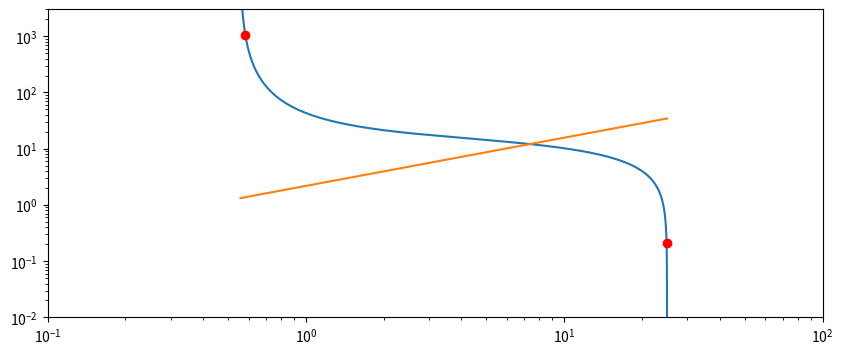

Reproduce this figure in Python.
#!/usr/bin/env python3
# -*- coding: utf-8 -*-
"""
Created on Sat Nov 17 17:25:31 2018

[redacted]
"""

from math import *
import numpy as np
import matplotlib.pyplot as plt

M_sol = 1.9885*10**30
G = 6.67408*10**(-11)
AU = 1.496*10**11
M_E = 5.972*10**24
r = 25*AU
M = 0.01*M_E
year = 3600*24*365

St = 0.01
alpha = 0.01
alpha_v = alpha*0.1
beta = 15/14
zeta = 3/7
gamma = (3/2) - zeta
chi = beta + (zeta/2) + (3/2)
xi = 0.02

k_mig = 2*(1.36 + (0.62*beta) + (0.43*zeta))

t = year*0.9*10**6
dt = 100*year

timeStamp = year*1*10**6

M_g_Ini = (M_sol*10**(-7))/year
M_g_Fin = (M_sol*10**(-8))/year

t_s = (year*3*10**6)/((M_g_Fin/M_g_Ini)**(-(2-gamma)/(5/2 - gamma)) - 1)

r_vals = [r]
M_vals = [M]
iso_vals = []

tR_vals = []
tM_vals = []

while t < year*3*10**6:
    
    omega = (G*M_sol/(r**3))**(1/2)
    v_k = ((G*M_sol)/r)**(1/2)
    R_H = r*((M/(3*M_sol))**(1/3))
    cS = 650*(r/AU)**(-zeta/2)
    H = (cS/omega)
    
    u_r = -(3/2)*alpha*cS*(H/r)
    v_delta = (1/2)*(H/r)*chi*cS
    v_r = (-2*St*v_delta) + u_r
    
    M_g = M_g_Ini*((t/t_s) + 1)**(-((5/2)-gamma)/(2-gamma))
    M_p = xi*M_g
    
    Sigma_g = -M_g/(2*pi*r*u_r)
    Sigma_p = -M_p/(2*pi*r*v_r)
    
    M_iso = 25*M_E*(1-((-chi+2.5)/6))*((0.34*((log(0.001, 10)/log(alpha_v, 10))**4)) + 0.66)*(((H/r)/0.05)**3)
    
#    if M < M_iso:
    M_delta = 2*((St/0.1)**(2/3))*omega*Sigma_p*(R_H**2)
#    a = 2*((St/0.1)**(2/3))
#    b = G*M_sol*(3*M_sol)**(-2/3)
#    c = 2*pi*((chi*St) + ((3/2)*alpha))*650**2*AU**(zeta)
#    d = xi*M_g/c
#    e = (M**(2/3))*(r**(zeta-1))
#    M_delta = a*b*d*e
        
    r_delta = -k_mig*(M/M_sol)*((Sigma_g*(r**2))/M_sol)*((H/r)**(-2))*v_k
    
    r_delta = r_delta/(1+(M/(2.3*M_iso))**2)
    
    M = M + (M_delta*dt)
    r = r + (r_delta*dt)
    
    r_vals.append(r)
    M_vals.append(M)
    iso_vals.append(M_iso/M_E)
    
    t = t+dt
    
    if t == timeStamp:
        tM_vals.append(M/M_E)
        tR_vals.append(r/AU)
        timeStamp += year*10**6
    

for i in range(len(M_vals)):
    M_vals[i] = M_vals[i]/M_E
    r_vals[i] = r_vals[i]/AU
    
    
plt.figure(figsize=(10,4))
plt.ylim(0.01, 3000)
plt.xlim(0.1, 100)
plt.loglog(r_vals,M_vals)
plt.loglog(tR_vals,tM_vals, 'ro')
plt.loglog(r_vals[1:],iso_vals)
plt.savefig('NewRun.png', dpi=500)
